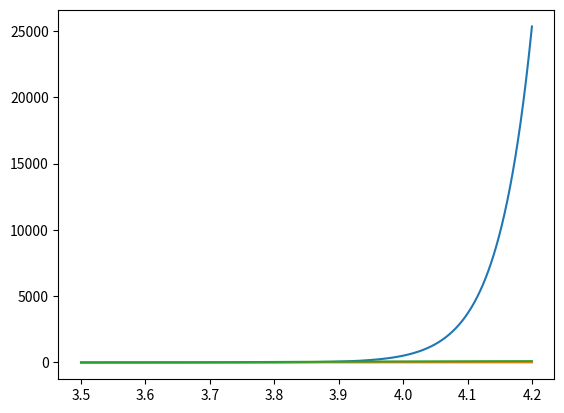

Generate this figure with matplotlib: (Note: this script raises an exception after producing the figure.)
import matplotlib.pyplot as plt
import numpy as np
import math 

## charge_per = 123 - 123./(1+(v./3.7).^80).^0.165
def fact(x):
    accum = 1
    while x>0:
        accum = x*accum
        x -= 1
    return accum
base = 0x04000000
testing_it = []
def exp(val):
    N = (10 + (abs(val) >> 26)*5)
    mod = val
    accum = 1*base + mod
    for x in range(2, N):
        mod = int(mod*(val/x)) >> 26
        accum += mod
        testing_it.append(accum/base)
        print(accum/base)
    return accum


cell_num = 1
volt = np.linspace(3.5*cell_num, 4.2*cell_num, 1000)
#part 1
p1 = (lambda v:(v/(3.7*cell_num))**80)
#part 2
p2 = (lambda v:(1 + p1(v))**.165)
#part 3
p3 = (lambda v: 123 - 123/p2(v))


percent1 = [p1(v) for v in volt]
percent2 = [p2(v) for v in volt]
percent3 = [p3(v) for v in volt]
plt.plot(volt, percent1)
plt.plot(volt, percent2)
plt.plot(volt, percent3)

plt.show(block=False)
breakpoint()

voltage = 3.6
x = int((.9)*base)
b = int(1*base)>>1 
y = int(0)

while (x < 1*base): # normalizing to 1 <= x
    x <<= 1
    y -= int(1*base)

while (x >= 2*base): # normalizing to x < 2
    x >>= 1
    y += int(1*base)

z = x

for x in range(0,26): 
    z = int(z * z / base)
    if (z >= 2*base):
        z >>= 1
        y += b
    b >>= 1

y = int(((y*0x58b90bfc)/0x80000000))
print(y/base)
breakpoint()
y = y*80
breakpoint()
exp(y)
breakpoint()
